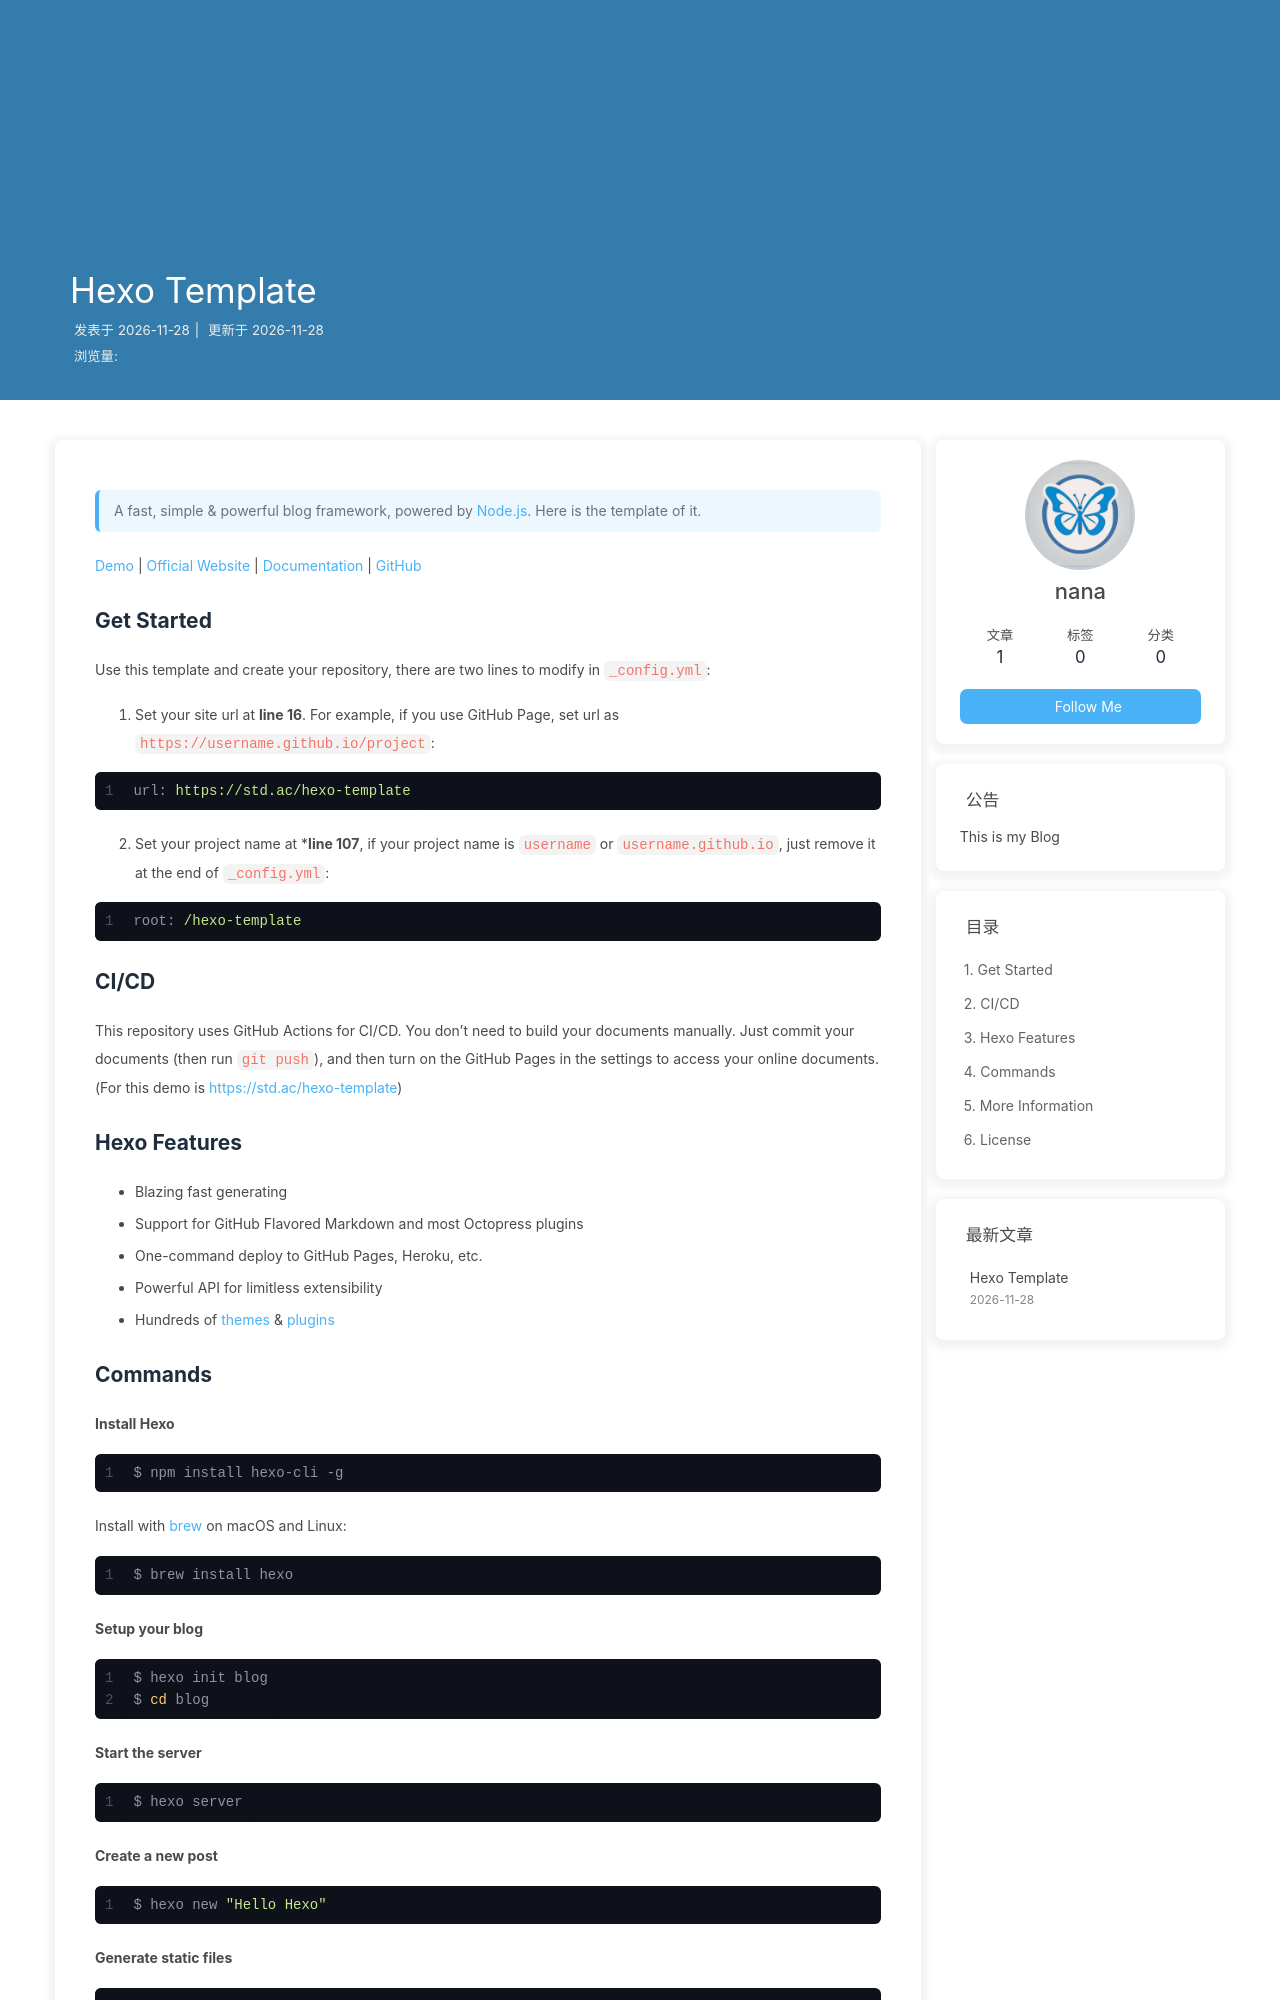

repository: kawaiinanana/kawaiinanana.github.io · page: hello-template/index.html · generator: jekyll

---
title: Hexo Template
---

> A fast, simple & powerful blog framework, powered by [Node.js](https://nodejs.org). Here is the template of it.

[Demo](https://std.ac/hexo-template) | [Official Website](https://hexo.io) | [Documentation](https://hexo.io/docs/) | [GitHub](https://github.com/mmdjiji/hexo-template)

## Get Started

Use this template and create your repository, there are two lines to modify in `_config.yml`:

1. Set your site url at **line 16**. For example, if you use GitHub Page, set url as `https://username.github.io/project`:
```yml
url: https://std.ac/hexo-template
```

2. Set your project name at ***line 107**, if your project name is `username` or `username.github.io`, just remove it at the end of `_config.yml`:
```yml
root: /hexo-template
```

## CI/CD

This repository uses GitHub Actions for CI/CD. You don't need to build your documents manually. Just commit your documents (then run `git push`), and then turn on the GitHub Pages in the settings to access your online documents. (For this demo is [https://std.ac/hexo-template](https://std.ac/hexo-template))

## Hexo Features

- Blazing fast generating
- Support for GitHub Flavored Markdown and most Octopress plugins
- One-command deploy to GitHub Pages, Heroku, etc.
- Powerful API for limitless extensibility
- Hundreds of [themes](https://hexo.io/themes/) & [plugins](https://hexo.io/plugins/)

## Commands

**Install Hexo**

``` bash
$ npm install hexo-cli -g
```

Install with [brew](https://brew.sh/) on macOS and Linux:

```bash
$ brew install hexo
```

**Setup your blog**

``` bash
$ hexo init blog
$ cd blog
```

**Start the server**

``` bash
$ hexo server
```

**Create a new post**

``` bash
$ hexo new "Hello Hexo"
```

**Generate static files**

``` bash
$ hexo generate
```
